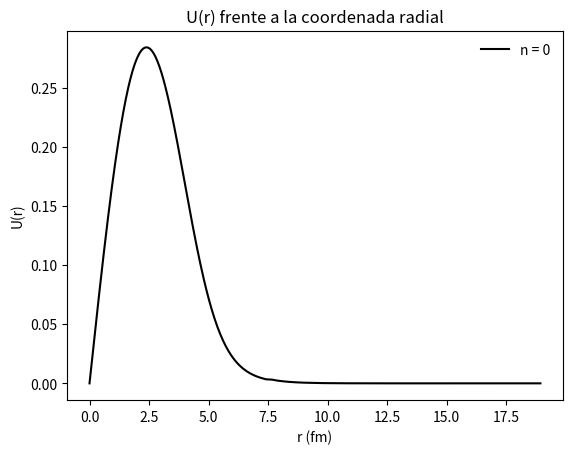
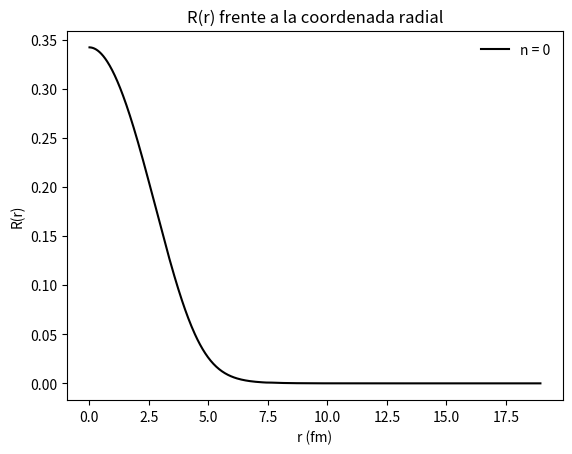

Write Python code to recreate these figures, in order.
import numpy as np
import matplotlib.pyplot as plt
from  matplotlib import animation
from time import time

tiempoini = time()      # Inicialización del contador.

"""Implementación del algoritmo de Runge-Kutta de cuarto orden para
    ecuaciones diferenciales de segundo orden."""
    
A = 56                                     # Número másico. 
r0 = 1.285                                 # Constante en m.
a = 0.65                                   # Consante en m.
V0 = 47.78                                 # Potencial subcero en meV.
R = r0*A**(1/3)                            # Constante radial corteza.
Emax = -30
Emin = -40
En = (Emax+Emin)/2                         # Energía meV.
cte = 0.0483
dE0 = Emax-Emin
Nmax = 1000
prec = 1e-10
l = 0
n = 0
tol = 1e-12

def Runge4(h,f,g,w,u,r, E): # Método de Runge-Kutta Orden 4 para ec. dif 2º ord.
    
    k1 = h*f(w,u,r,E)
    k1_g = h*g(w,u,r, E)
    k2 = h*f(w +1/2*k1_g, u +1/2*k1, r +1/2*h, E)
    k2_g = h*g(w +1/2*k1_g, u +1/2*k1, r +1/2*h, E)
    k3 = h*f(w + 1/2*k2_g, u + 1/2*k2, r +1/2*h, E)
    k3_g = h*g(w + 1/2*k2_g, u + 1/2*k2, r +1/2*h, E)
    k4 = h*f(w +k3_g, u +k3, r+h, E)
    k4_g = h*g(w +k3_g, u +k3, r+h, E)
    u2 = u + 1/6*(k1+2*k2+2*k3+k4)
    w2 = w + 1/6*(k1_g+2*k2_g+2*k3_g+k4_g)
    return w2, u2

"""
def adapt_size(h, f, g, w, u, r, E, tol):
    w_p, u_p = Runge4(h, f, g, w, u, r, E)
    w_p2, u_p2 = Runge4(h, f, g, w_p, u_p, r + h, E)
    w_p3, u_p3 = Runge4(2*h, f, g, w, u, r, E)
    e_u = 1/30*(u_p2 - u_p3)
    e_w = 1/30*(w_p2-w_p3)
    hnew = h
    if e_u != 0 or e_w != 0:
        hnew = h*(30*h*tol/(np.sqrt(e_u**2 + e_w**2)))
    
    if hnew < h:
        wn, un = Runge4(hnew, f, g, w, u, r, E)
        return wn, un, hnew
    else:
        h = hnew
        return w_p, u_p, hnew
"""    
def f1(w,u,r, E):
    dudr = w
    return dudr

def f2_mod(w,u,r,E):
    W0 = -100
    dwdr=-u*0.0483*(E + V0/(1+np.exp((r-R)/a)) +W0*np.exp((r-R)/a)/(1 + np.exp((r-R)/a))**2)
    return dwdr

def f2(w,u,r, E):
    dwdr=-u*0.0483*(E + V0/(1+np.exp((r-R)/a)))
    return dwdr

def f2_l(w, u, r, E):
    dwdr=-u*0.0483*(E + V0/(1+np.exp((r-R)/a)) -l*(l+1)/(0.0483*2*r**2))
    return dwdr
        
def norm(array, h):
    tot = 0
    for i in range(len(array)):
        tot += abs(array[i])*h
    return array/tot

def norm2(array, h):
    tot = 0
    for i in range(len(array)):
        tot += abs(array[i])*h[i]
    return array/tot


def dens(array, h):
    tot = 0
    for i in range(len(array)):
        if i > 150:
            break
        tot += abs(array[i])**2*h
    return tot


def dens2(array, h):
    tot = 0
    for i in range(len(array)):
        if i > 150:
            break
        tot += abs(array[i])**2*h[i]
    return tot


c = 0                                      # Contador 

while dE0 > prec:
   
    c += 1
    if c == Nmax: break;
        
    u0 = 0                                     # Condición inicial para r*R(r)
    w0 = 1e-5*(-1)**(n)                        # Condición inicial para du/dr
    urunge4 = []
    wrunge4 = []
    urunge4.append(u0)
    wrunge4.append(w0)
    x = []
    x.append(0)
    x_act = 0
    h = 0.013
    i = 0
    h_list = []
    h_list.append(h)
    while x_act < R+15:
        w_p, u_p = Runge4(h,f1, f2 ,wrunge4[i], urunge4[i], x_act, En)
        w_p2, u_p2 = Runge4(h, f1, f2, w_p, u_p, x_act + h, En)
        w_p3, u_p3 = Runge4(2*h, f1, f2, wrunge4[i], urunge4[i], x_act, En)
        e_u = 1/30*(u_p2 - u_p3)
        e_w = 1/30*(w_p2 - w_p3)
       
        hnew = h*(30*h*tol/(np.sqrt(e_u**2 + e_w**2)))**(1/4)
        
        if hnew < h:
            w_p, u_p = Runge4(hnew, f1, f2, wrunge4[i], urunge4[i], x_act, En)
            h = hnew
        else:
            #h = h + tol*1e6
            k = h*1.005
            if k > 0.05:
                h = hnew
            else:
                h = k
        urunge4.append(u_p)
        wrunge4.append(w_p)
        x_act += h
        x.append(x_act)
        h_list.append(h)
        if x_act > R+ 15 - h:
            if urunge4[-1] > 0:
                Emin = En
                En = Emin + (Emax-Emin)/2
                break
            elif urunge4[-1] < 0:
                Emax = En
                En = Emax - (Emax-Emin)/2
                break
        i += 1
    dE0 = abs(Emax-Emin)
    

tiempo = time()-tiempoini # Tiempo final. 
print("Se ha tardado {} segundos.".format(tiempo))    
print(En, c)
plt.title("U(r) frente a la coordenada radial")
plt.xlabel("r (fm)")
plt.ylabel("U(r)")
ur4n = norm2(urunge4, h_list)
plt.plot(x,ur4n, color ="k", label="n = {}". format(n))
plt.legend(loc="best", frameon = False)


fig2 = plt.figure()
plt.title("R(r) frente a la coordenada radial")
plt.xlabel("r (fm)")
plt.ylabel("R(r)")
rr = ur4n[1:]/x[1:]
rrn = norm2(rr, h_list)
plt.plot(x[1:], rrn[:], color="k", label="n = {}". format(n))
plt.legend(loc="best", frameon = False)


rarray = rrn[1:].copy()
nuc_dens = dens2(rarray, h_list)
fac = 1.66054e-27                          # 1 uma tantos kilogramos.
fac2 = (1e-15)**3                          # 1 fm^3 tantos m^3
print(nuc_dens)
print(nuc_dens/fac2*fac)

#np.savetxt("Adapt.txt", rrn)
#np.savetxt("x.txt", x)
#np.savetxt("h.txt", h_list)
